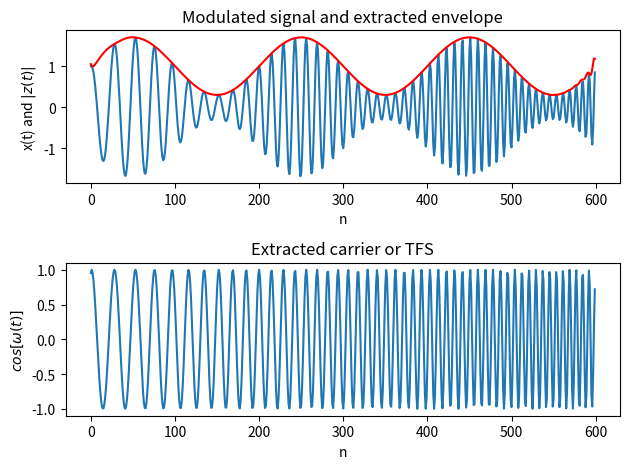

The matplotlib source for this figure:
#%%
'''
Date: 2021.08.19
Title: Envelope and instantanecous phase extraction
[redacted]
'''

'''
Demonstrate extraction of instantaneous amplitude and phse from
the analytic signal constructed from a real-valued modulated signal
'''

def analytic_signal(x):
    '''
    Generate analytic signal using frequency domain approach
    Parameters:
        x : Signal data. Must be real
    Returns:
        z : Analytic signal of x
    '''
    from scipy.fftpack import fft,ifft
    N = len(x)
    X = fft(x,N)
    Z = np.hstack((X[0], 2*X[1:N//2],X[N//2], np.zeros(N//2-1)))
    z = ifft(Z,N)
    return z


from scipy.fftpack import fft, ifft, fftshift, ifftshift
import numpy as np
import matplotlib.pyplot as plt
from scipy.signal import chirp


fs = 600 # sampling frequency in Hz
t = np.arange(start = 0, stop = 1, step = 1/fs) #time base
a_t = 1+0.7*np.sin(2*np.pi*3*t) # information signal
c_t = chirp(t, f0 = 20, t1 = t[-1], f1 = 80, phi = 0, method = 'linear')
x = a_t * c_t # modulated signal

fig, (ax1,ax2) = plt.subplots(nrows = 2, ncols = 1)
ax1.plot(x) # plot the modulated signal
z = analytic_signal(x) # form the analytical signal
inst_amplitude = abs(z) # envlope extraction
inst_phase = np.unwrap(np.angle(z)) # inst phase
inst_freq = np.diff(inst_phase)/(2*np.pi)*fs # inst frequency

#Regenerate the carrier from the instantaneous phase
extracted_carrier = np.cos(inst_phase)
ax1.plot(inst_amplitude,'r') # overlay the extracted envelope
ax1.set_title('Modulated signal and extracted envelope')
ax1.set_xlabel('n');ax1.set_ylabel(r'x(t) and $|z(t)|$')
ax2.plot(extracted_carrier)
ax2.set_title('Extracted carrier or TFS')
ax2.set_xlabel('n');ax2.set_ylabel(r'$cos[\omega(t)]$')
fig.tight_layout()
fig.savefig(r'C:\Users\<user>\Desktop\DSP_python\Envelope and instantanecous phase extraction(Hilbert Transform).png')
fig.show()
t1 = t[-1]
# %%
